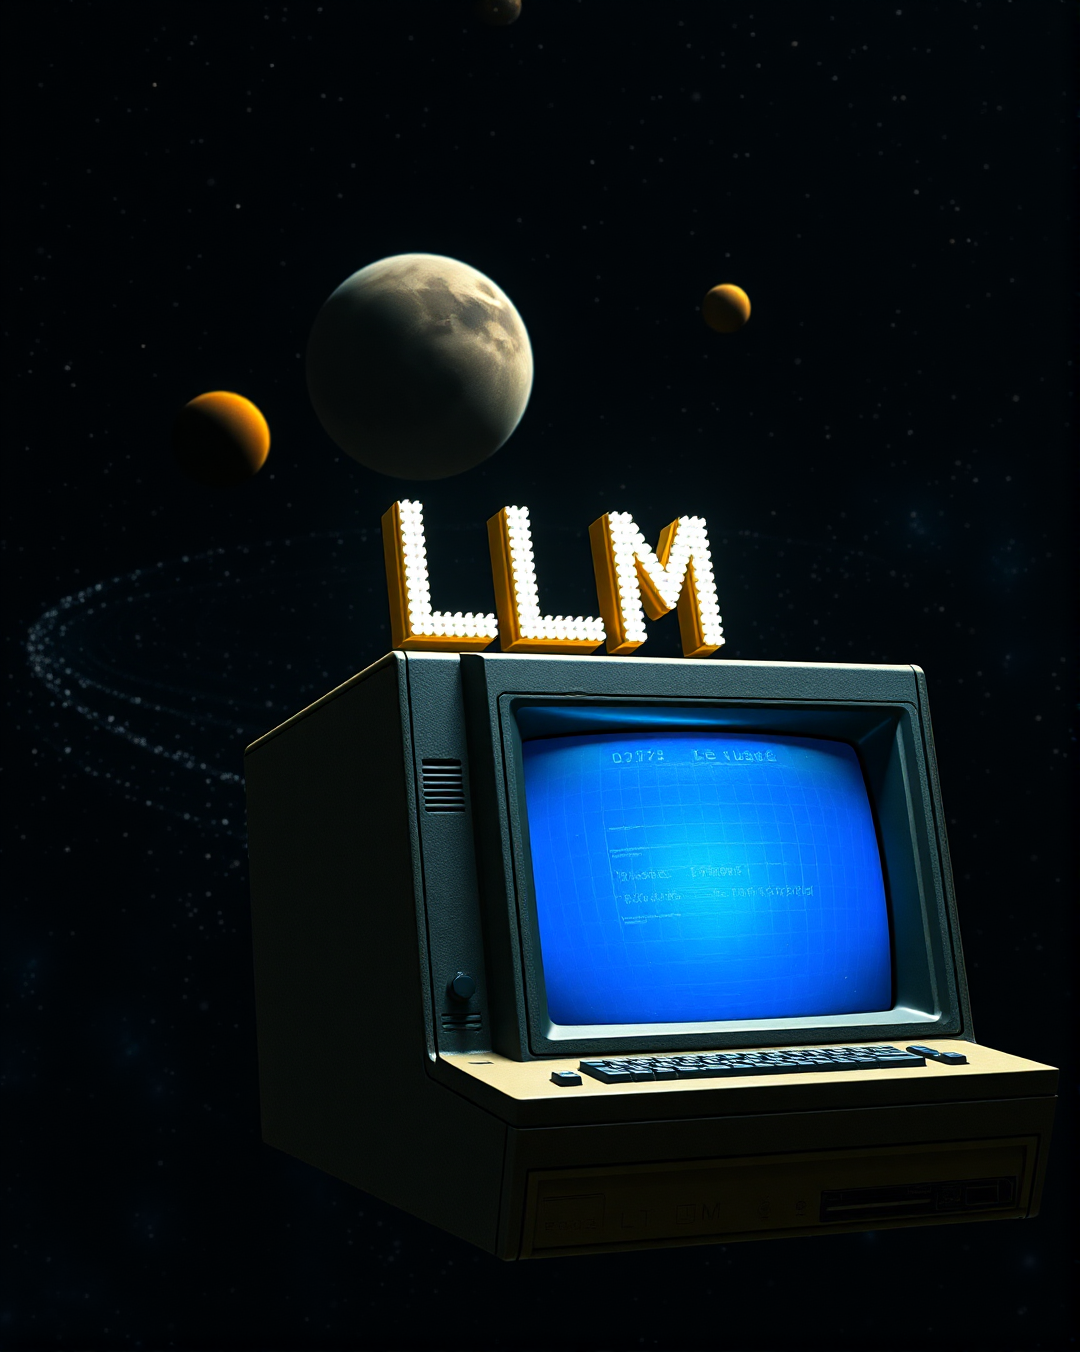
Generation parameters embedded in this image by ComfyUI (PNG 'prompt' text chunk: the API-format workflow graph, JSON):
{"6":{"inputs":{"text":"A vintage computer with the text LLM floating in the solar system","clip":["11",0]},"class_type":"CLIPTextEncode"},"8":{"inputs":{"samples":["13",0],"vae":["10",0]},"class_type":"VAEDecode"},"10":{"inputs":{"vae_name":"ae.safetensors"},"class_type":"VAELoader"},"11":{"inputs":{"clip_name1":"t5\\google_t5-v1_1-xxl_encoderonly-fp8_e4m3fn.safetensors","clip_name2":"clip_l.safetensors","type":"flux"},"class_type":"DualCLIPLoader"},"12":{"inputs":{"unet_name":"flux1-schnell.safetensors","weight_dtype":"fp8_e4m3fn"},"class_type":"UNETLoader"},"13":{"inputs":{"noise":["50",0],"guider":["22",0],"sampler":["16",0],"sigmas":["38",1],"latent_image":["51",0]},"class_type":"SamplerCustomAdvanced"},"16":{"inputs":{"sampler_name":"euler"},"class_type":"KSamplerSelect"},"17":{"inputs":{"scheduler":"normal","steps":4,"denoise":1.0,"model":["12",0]},"class_type":"BasicScheduler"},"22":{"inputs":{"model":["12",0],"conditioning":["6",0]},"class_type":"BasicGuider"},"38":{"inputs":{"step":0,"sigmas":["17",0]},"class_type":"SplitSigmas"},"50":{"inputs":{"noise_seed":16947183879396},"class_type":"RandomNoise"},"51":{"inputs":{"width":1080,"height":1352,"batch_size":1},"class_type":"EmptyLatentImage"},"52":{"inputs":{"output_path":"G:\\Shared drives\\ASIMOV MEDIA\\POSTS\\[[RAW IMAGES]]","filename_prefix":"Asimov-flux","filename_delimiter":"_","filename_number_padding":4,"filename_number_start":"false","extension":"png","dpi":300,"quality":100,"optimize_image":"true","lossless_webp":"false","overwrite_mode":"false","show_history":"false","show_history_by_prefix":"true","embed_workflow":"true","show_previews":"true","images":["8",0]},"class_type":"Image Save"},"53":{"inputs":{"images":["8",0]},"class_type":"PreviewImage"}}